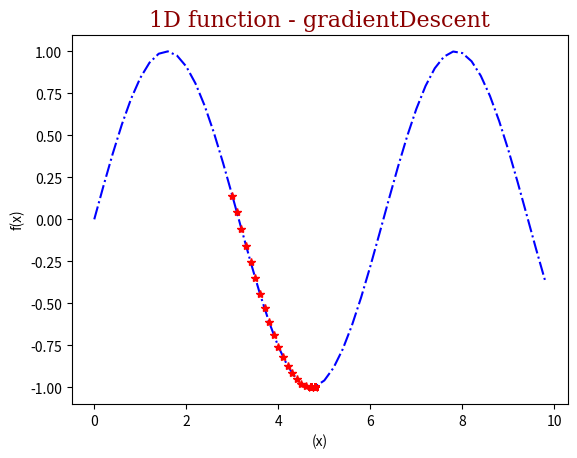
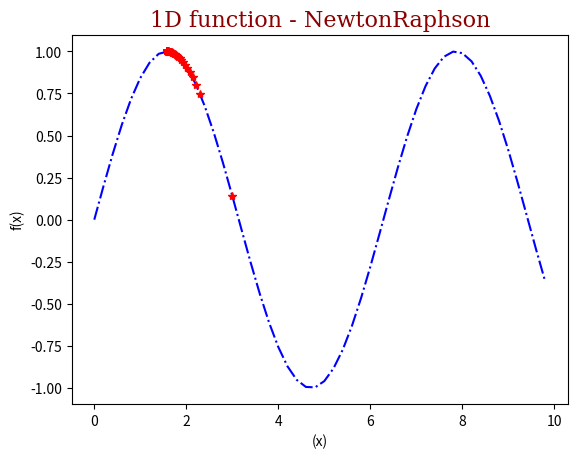

These charts were generated, in order, by the following Python code:
"""
[redacted]
@description : multivariable optimizations - gradient descent
"""

import numpy as np
import matplotlib.pyplot as plt
from mpl_toolkits.mplot3d import Axes3D

'''
 Global Constants
'''
# Step parameter
NORMALIZED_STEP = True  # Only Gradient Descent
SCALE_STEP = 0.1 # Newton Method and Gradient Descent
# Termination condition
MAX_ITERATIONS = 100
THRESHOLD = 0.00001

'''
 1D Function For Example
'''
class function1D():
    def guess():
        return 3.0

    def value(X):
        return np.sin(X)

    def gradient(X):
        return np.cos(X)

    def hessian(X):
        return np.sin(X) * -1.0

'''
 2D Function For Example
'''
class function2D():
    def guess():
        return np.array([0.5,0.6])

    def value(X):
        return X[0]*np.exp(-X[0]**2-X[1]**2)*0.75

    def gradient(X):
        dfdx = (6*X[0]**2 - 3)*np.exp(-X[0]**2-X[1]**2) * -0.25
        dfdy = (3*X[0]*X[1])*np.exp(-X[1]**2-X[0]**2) * -3/2
        return np.array([dfdx, dfdy])

    def hessian(X):
        # TODO
        return None

'''
 Gradient Descent
 Minimize the function
'''
def gradientDescent(function):
    results = []
    guess = function.guess()

    terminate = False

    previous_value = function.value(guess)
    num_iterations = 0

    # store first guess
    result = np.append(guess, previous_value)
    results.append(result)

    while not terminate:
        step = function.gradient(guess)
        if NORMALIZED_STEP:
            step /= np.linalg.norm(step)

        step *= SCALE_STEP
        guess -= step

        # test termination conditions
        value = function.value(guess)
        diff = np.linalg.norm(value - previous_value)
        previous_value = value
        num_iterations += 1

        if diff < THRESHOLD or num_iterations > MAX_ITERATIONS:
            terminate = True

        # store result
        result = np.append(guess, previous_value)
        results.append(result)

    return results

'''
 Newton Iteration with optimization
 Newton's method for unconstrained optimization finds local extrema (minima or maxima)
'''
def NewtonRaphson(function):
    results = []
    guess = function.guess()

    terminate = False

    num_iterations = 0

    # store first guess
    result = np.append(guess, function.value(guess))
    results.append(result)

    while not terminate:
        step = (function.gradient(guess) / function.hessian(guess)) * SCALE_STEP
        guess -= step

        # test termination conditions
        num_iterations += 1

        if step < THRESHOLD or num_iterations > MAX_ITERATIONS:
            terminate = True

        # store result
        result = np.append(guess, function.value(guess))
        results.append(result)

    return results


'''
 Show Result
'''
FONT = {'family': 'serif',
        'color':  'darkred',
        'weight': 'normal',
        'size': 16,
        }

'''
 Show Result
'''
def draw1D(optimiser):

    def interface1D(X):
        return function1D.value(X)

    plt.title('1D function - ' + optimiser.__name__, fontdict=FONT)
    plt.xlabel('(x)')
    plt.ylabel('f(x)')

    # display function
    t = np.arange(0., 10., 0.2)
    plt.plot(t, interface1D(t), '-.', color="blue")

    # display result
    results = optimiser(function1D)
    X, Y = zip(*results)
    plt.plot(X, Y, '*', color="red")
    plt.show()

'''
 Show Result 2D
'''
def draw2D(optimiser):

    def interface2D(X, Y):
        return function2D.value([X, Y])

    fig = plt.figure()
    ax = Axes3D(fig)
    ax.view_init(65, 60)

    # display function
    X = np.arange(-2.1, 2.1, 0.1)
    Y = np.arange(-2.1, 2.1, 0.1)
    X, Y = np.meshgrid(X, Y)
    ax.plot_surface(X, Y, interface2D(X, Y), rstride=1, cstride=1, cmap='winter',alpha=0.80, antialiased=True)

    # display result
    results = optimiser(function2D)
    X, Y, Z = zip(*results)
    ax.scatter3D(X, Y, Z, c=[1,0,0], alpha=1.0, s=2)

    plt.title('2D function - ' + optimiser.__name__, fontdict=FONT)
    ax.set_xlabel('x')
    ax.set_ylabel('y')
    ax.set_zlabel('f(x,y)')
    plt.show()

def main():
    draw1D(gradientDescent)
    draw2D(gradientDescent)
    draw1D(NewtonRaphson)
    #draw2D(NewtonRaphson)


if __name__ == '__main__':
    main()